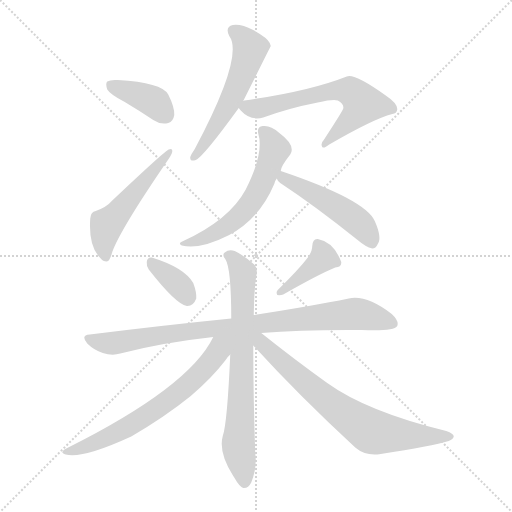
t = 0.00 s
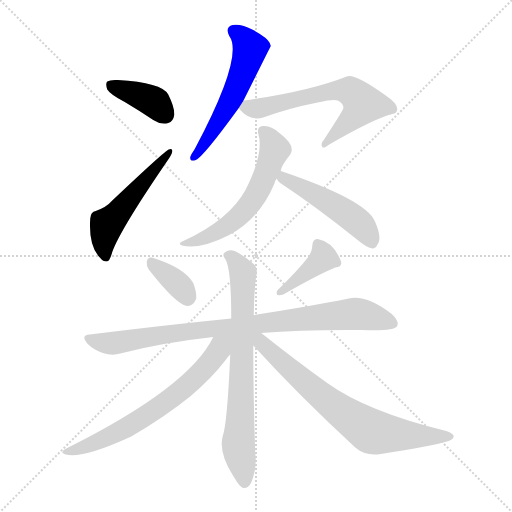
t = 1.73 s
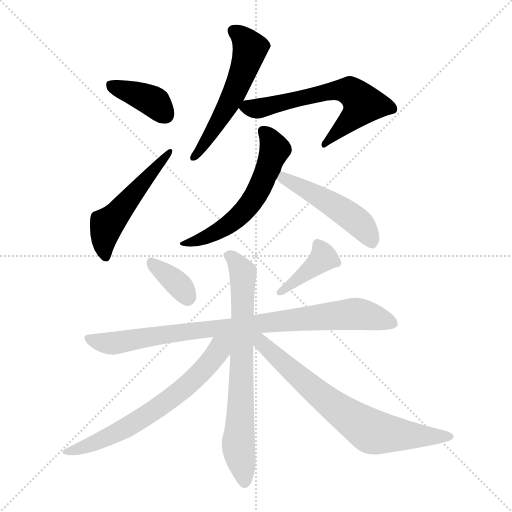
t = 3.46 s
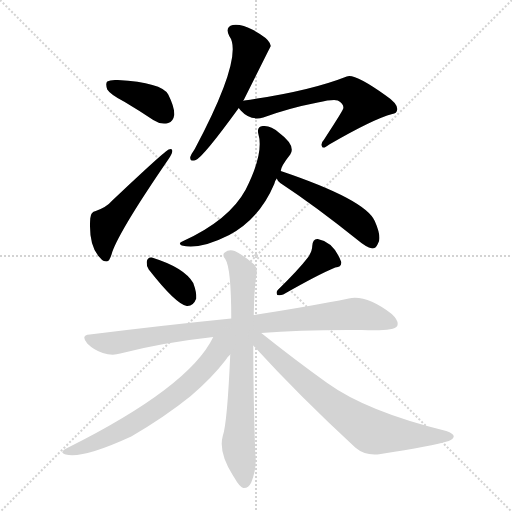
t = 5.18 s
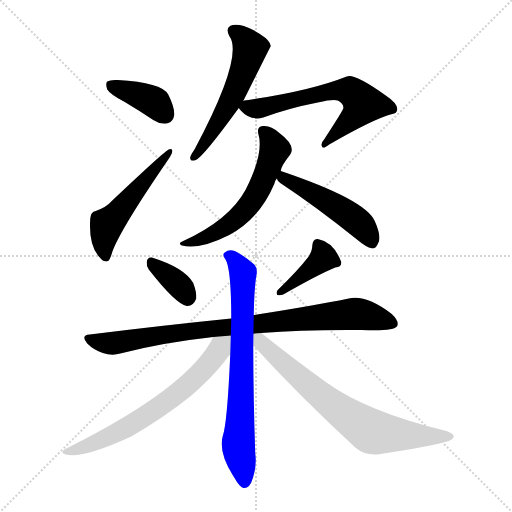
t = 6.91 s
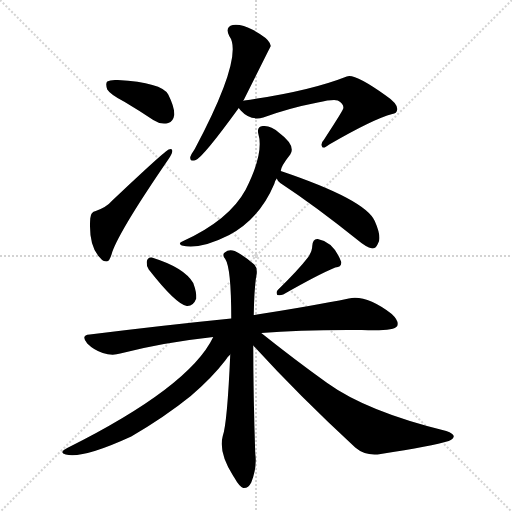
t = 8.64 s

The animated SVG that drew these frames (rendered in a browser with its animation timeline set to each time). Animation: 12 CSS @keyframes rules; one cycle of 8.64 s.

<svg version="1.1" viewBox="0 0 1024 1024" xmlns="http://www.w3.org/2000/svg">
  <g stroke="lightgray" stroke-dasharray="1,1" stroke-width="1" transform="scale(4, 4)">
    <line x1="0" y1="0" x2="256" y2="256"></line>
    <line x1="256" y1="0" x2="0" y2="256"></line>
    <line x1="128" y1="0" x2="128" y2="256"></line>
    <line x1="0" y1="128" x2="256" y2="128"></line>
  </g>
<g transform="scale(1, -1) translate(0, -900)">
   <style type="text/css">
    @keyframes keyframes0 {
      from {
       stroke: blue;
       stroke-dashoffset: 384;
       stroke-width: 128;
       }
       56% {
       animation-timing-function: step-end;
       stroke: blue;
       stroke-dashoffset: 0;
       stroke-width: 128;
       }
       to {
       stroke: black;
       stroke-width: 1024;
       }
       }
       #make-me-a-hanzi-animation-0 {
         animation: keyframes0 0.562500s both;
         animation-delay: 0.000000s;
         animation-timing-function: linear;
       }
    @keyframes keyframes1 {
      from {
       stroke: blue;
       stroke-dashoffset: 514;
       stroke-width: 128;
       }
       63% {
       animation-timing-function: step-end;
       stroke: blue;
       stroke-dashoffset: 0;
       stroke-width: 128;
       }
       to {
       stroke: black;
       stroke-width: 1024;
       }
       }
       #make-me-a-hanzi-animation-1 {
         animation: keyframes1 0.668294s both;
         animation-delay: 0.562500s;
         animation-timing-function: linear;
       }
    @keyframes keyframes2 {
      from {
       stroke: blue;
       stroke-dashoffset: 548;
       stroke-width: 128;
       }
       64% {
       animation-timing-function: step-end;
       stroke: blue;
       stroke-dashoffset: 0;
       stroke-width: 128;
       }
       to {
       stroke: black;
       stroke-width: 1024;
       }
       }
       #make-me-a-hanzi-animation-2 {
         animation: keyframes2 0.695964s both;
         animation-delay: 1.230794s;
         animation-timing-function: linear;
       }
    @keyframes keyframes3 {
      from {
       stroke: blue;
       stroke-dashoffset: 623;
       stroke-width: 128;
       }
       67% {
       animation-timing-function: step-end;
       stroke: blue;
       stroke-dashoffset: 0;
       stroke-width: 128;
       }
       to {
       stroke: black;
       stroke-width: 1024;
       }
       }
       #make-me-a-hanzi-animation-3 {
         animation: keyframes3 0.756999s both;
         animation-delay: 1.926758s;
         animation-timing-function: linear;
       }
    @keyframes keyframes4 {
      from {
       stroke: blue;
       stroke-dashoffset: 577;
       stroke-width: 128;
       }
       65% {
       animation-timing-function: step-end;
       stroke: blue;
       stroke-dashoffset: 0;
       stroke-width: 128;
       }
       to {
       stroke: black;
       stroke-width: 1024;
       }
       }
       #make-me-a-hanzi-animation-4 {
         animation: keyframes4 0.719564s both;
         animation-delay: 2.683757s;
         animation-timing-function: linear;
       }
    @keyframes keyframes5 {
      from {
       stroke: blue;
       stroke-dashoffset: 483;
       stroke-width: 128;
       }
       61% {
       animation-timing-function: step-end;
       stroke: blue;
       stroke-dashoffset: 0;
       stroke-width: 128;
       }
       to {
       stroke: black;
       stroke-width: 1024;
       }
       }
       #make-me-a-hanzi-animation-5 {
         animation: keyframes5 0.643066s both;
         animation-delay: 3.403320s;
         animation-timing-function: linear;
       }
    @keyframes keyframes6 {
      from {
       stroke: blue;
       stroke-dashoffset: 353;
       stroke-width: 128;
       }
       53% {
       animation-timing-function: step-end;
       stroke: blue;
       stroke-dashoffset: 0;
       stroke-width: 128;
       }
       to {
       stroke: black;
       stroke-width: 1024;
       }
       }
       #make-me-a-hanzi-animation-6 {
         animation: keyframes6 0.537272s both;
         animation-delay: 4.046387s;
         animation-timing-function: linear;
       }
    @keyframes keyframes7 {
      from {
       stroke: blue;
       stroke-dashoffset: 395;
       stroke-width: 128;
       }
       56% {
       animation-timing-function: step-end;
       stroke: blue;
       stroke-dashoffset: 0;
       stroke-width: 128;
       }
       to {
       stroke: black;
       stroke-width: 1024;
       }
       }
       #make-me-a-hanzi-animation-7 {
         animation: keyframes7 0.571452s both;
         animation-delay: 4.583659s;
         animation-timing-function: linear;
       }
    @keyframes keyframes8 {
      from {
       stroke: blue;
       stroke-dashoffset: 872;
       stroke-width: 128;
       }
       74% {
       animation-timing-function: step-end;
       stroke: blue;
       stroke-dashoffset: 0;
       stroke-width: 128;
       }
       to {
       stroke: black;
       stroke-width: 1024;
       }
       }
       #make-me-a-hanzi-animation-8 {
         animation: keyframes8 0.959635s both;
         animation-delay: 5.155111s;
         animation-timing-function: linear;
       }
    @keyframes keyframes9 {
      from {
       stroke: blue;
       stroke-dashoffset: 722;
       stroke-width: 128;
       }
       70% {
       animation-timing-function: step-end;
       stroke: blue;
       stroke-dashoffset: 0;
       stroke-width: 128;
       }
       to {
       stroke: black;
       stroke-width: 1024;
       }
       }
       #make-me-a-hanzi-animation-9 {
         animation: keyframes9 0.837565s both;
         animation-delay: 6.114746s;
         animation-timing-function: linear;
       }
    @keyframes keyframes10 {
      from {
       stroke: blue;
       stroke-dashoffset: 585;
       stroke-width: 128;
       }
       66% {
       animation-timing-function: step-end;
       stroke: blue;
       stroke-dashoffset: 0;
       stroke-width: 128;
       }
       to {
       stroke: black;
       stroke-width: 1024;
       }
       }
       #make-me-a-hanzi-animation-10 {
         animation: keyframes10 0.726074s both;
         animation-delay: 6.952311s;
         animation-timing-function: linear;
       }
    @keyframes keyframes11 {
      from {
       stroke: blue;
       stroke-dashoffset: 710;
       stroke-width: 128;
       }
       70% {
       animation-timing-function: step-end;
       stroke: blue;
       stroke-dashoffset: 0;
       stroke-width: 128;
       }
       to {
       stroke: black;
       stroke-width: 1024;
       }
       }
       #make-me-a-hanzi-animation-11 {
         animation: keyframes11 0.827799s both;
         animation-delay: 7.678385s;
         animation-timing-function: linear;
       }
</style>
<path d="M 249.5 696.0 Q 276.5 680.0 306.5 660.0 Q 321.5 650.0 336.5 654.0 Q 346.5 657.0 348.5 670.0 Q 349.5 685.0 336.5 711.0 Q 323.5 735.0 235.5 740.0 Q 220.5 741.0 214.5 737.0 Q 210.5 733.0 214.5 721.0 Q 220.5 711.0 249.5 696.0 Z" fill="lightgray"></path> 
<path d="M 191.5 478.0 Q 181.5 477.0 180.5 463.0 Q 176.5 406.0 201.5 383.0 Q 205.5 377.0 213.5 377.0 Q 219.5 377.0 224.5 396.0 Q 240.5 441.0 336.5 581.0 Q 343.5 591.0 344.5 597.0 Q 345.5 604.0 337.5 601.0 Q 331.5 600.0 223.5 498.0 Q 213.5 486.0 191.5 478.0 Z" fill="lightgray"></path> 
<path d="M 486.5 698.0 Q 540.5 806.0 541.5 808.0 Q 540.5 811.0 539.5 814.0 Q 535.5 824.0 506.5 840.0 Q 481.5 853.0 465.5 850.0 Q 449.5 846.0 458.5 828.0 Q 488.5 788.0 389.5 602.0 Q 382.5 592.0 380.5 586.0 Q 379.5 576.0 391.5 580.0 Q 406.5 586.0 477.5 684.0 L 486.5 698.0 Z" fill="lightgray"></path> 
<path d="M 477.5 684.0 Q 478.5 683.0 481.5 679.0 Q 500.5 658.0 526.5 665.0 Q 578.5 684.0 635.5 695.0 Q 666.5 702.0 675.5 699.0 Q 688.5 692.0 686.5 683.0 Q 686.5 680.0 647.5 620.0 Q 640.5 613.0 644.5 606.0 Q 647.5 602.0 658.5 611.0 Q 746.5 662.0 784.5 672.0 Q 793.5 673.0 794.5 681.0 Q 795.5 693.0 771.5 709.0 Q 708.5 754.0 693.5 747.0 Q 617.5 717.0 488.5 699.0 Q 487.5 699.0 486.5 698.0 C 468.5 694.0 468.5 694.0 477.5 684.0 Z" fill="lightgray"></path> 
<path d="M 561.5 558.0 Q 561.5 567.0 580.5 591.0 Q 592.5 609.0 557.5 635.0 Q 541.5 650.0 525.5 648.0 Q 513.5 647.0 516.5 633.0 Q 528.5 594.0 491.5 521.0 Q 458.5 460.0 366.5 418.0 Q 354.5 414.0 363.5 409.0 Q 399.5 400.0 458.5 430.0 Q 519.5 463.0 548.5 532.0 Q 549.5 538.0 553.5 543.0 L 561.5 558.0 Z" fill="lightgray"></path> 
<path d="M 553.5 543.0 Q 554.5 539.0 560.5 534.0 Q 630.5 488.0 716.5 419.0 Q 731.5 406.0 744.5 403.0 Q 751.5 403.0 755.5 412.0 Q 764.5 424.0 749.5 458.0 Q 730.5 501.0 561.5 558.0 C 538.5 566.0 538.5 566.0 553.5 543.0 Z" fill="lightgray"></path> 
<path d="M 297.5 361.0 Q 351.5 292.0 373.5 288.0 Q 386.5 287.0 392.5 303.0 Q 393.5 315.0 386.5 334.0 Q 368.5 365.0 303.5 385.0 Q 294.5 386.0 293.5 376.0 Q 292.5 369.0 297.5 361.0 Z" fill="lightgray"></path> 
<path d="M 616.5 386.0 Q 597.5 361.0 555.5 320.0 Q 551.5 316.0 554.5 310.0 Q 560.5 309.0 566.5 311.0 Q 636.5 351.0 670.5 365.0 Q 683.5 366.0 682.5 376.0 Q 667.5 416.0 635.5 422.0 Q 625.5 423.0 624.5 408.0 Q 624.5 398.0 616.5 386.0 Z" fill="lightgray"></path> 
<path d="M 522.5 234.0 Q 606.5 241.0 723.5 240.0 Q 787.5 237.0 794.5 248.0 Q 798.5 258.0 783.5 272.0 Q 732.5 311.0 697.5 303.0 Q 624.5 288.0 507.5 270.0 L 462.5 263.0 Q 332.5 250.0 179.5 231.0 Q 160.5 230.0 174.5 213.0 Q 187.5 200.0 205.5 194.0 Q 224.5 188.0 240.5 193.0 Q 325.5 215.0 426.5 226.0 L 522.5 234.0 Z" fill="lightgray"></path> 
<path d="M 507.5 270.0 Q 508.5 328.0 513.5 353.0 Q 514.5 365.0 508.5 371.0 Q 486.5 390.0 469.5 398.0 Q 457.5 402.0 449.5 395.0 Q 443.5 391.0 450.5 382.0 Q 462.5 364.0 462.5 263.0 L 460.5 191.0 Q 454.5 53.0 445.5 28.0 Q 436.5 -5.0 466.5 -52.0 L 468.5 -55.0 Q 478.5 -73.0 486.5 -76.0 Q 496.5 -77.0 502.5 -65.0 Q 514.5 -35.0 510.5 -7.0 Q 506.5 111.0 506.5 209.0 L 507.5 270.0 Z" fill="lightgray"></path> 
<path d="M 426.5 226.0 Q 378.5 126.0 134.5 4.0 Q 116.5 -5.0 131.5 -9.0 Q 164.5 -18.0 262.5 27.0 Q 329.5 66.0 381.5 108.0 Q 424.5 145.0 450.5 179.0 Q 454.5 186.0 460.5 191.0 C 495.5 231.0 449.5 269.0 426.5 226.0 Z" fill="lightgray"></path> 
<path d="M 506.5 209.0 Q 597.5 109.0 710.5 5.0 Q 731.5 -13.0 761.5 -8.0 Q 864.5 8.0 897.5 18.0 Q 906.5 22.0 907.5 27.0 Q 907.5 33.0 892.5 38.0 Q 733.5 77.0 654.5 134.0 Q 591.5 179.0 522.5 234.0 C 499.5 253.0 484.5 233.0 506.5 209.0 Z" fill="lightgray"></path> 
      <clipPath id="make-me-a-hanzi-clip-0">
      <path d="M 249.5 696.0 Q 276.5 680.0 306.5 660.0 Q 321.5 650.0 336.5 654.0 Q 346.5 657.0 348.5 670.0 Q 349.5 685.0 336.5 711.0 Q 323.5 735.0 235.5 740.0 Q 220.5 741.0 214.5 737.0 Q 210.5 733.0 214.5 721.0 Q 220.5 711.0 249.5 696.0 Z" fill="lightgray"></path>
      </clipPath>
      <path clip-path="url(#make-me-a-hanzi-clip-0)" d="M 220.5 732.0 L 309.5 695.0 L 330.5 671.0 " fill="none" id="make-me-a-hanzi-animation-0" stroke-dasharray="256 512" stroke-linecap="round"></path>

      <clipPath id="make-me-a-hanzi-clip-1">
      <path d="M 191.5 478.0 Q 181.5 477.0 180.5 463.0 Q 176.5 406.0 201.5 383.0 Q 205.5 377.0 213.5 377.0 Q 219.5 377.0 224.5 396.0 Q 240.5 441.0 336.5 581.0 Q 343.5 591.0 344.5 597.0 Q 345.5 604.0 337.5 601.0 Q 331.5 600.0 223.5 498.0 Q 213.5 486.0 191.5 478.0 Z" fill="lightgray"></path>
      </clipPath>
      <path clip-path="url(#make-me-a-hanzi-clip-1)" d="M 210.5 386.0 L 207.5 416.0 L 213.5 451.0 L 339.5 596.0 " fill="none" id="make-me-a-hanzi-animation-1" stroke-dasharray="386 772" stroke-linecap="round"></path>

      <clipPath id="make-me-a-hanzi-clip-2">
      <path d="M 486.5 698.0 Q 540.5 806.0 541.5 808.0 Q 540.5 811.0 539.5 814.0 Q 535.5 824.0 506.5 840.0 Q 481.5 853.0 465.5 850.0 Q 449.5 846.0 458.5 828.0 Q 488.5 788.0 389.5 602.0 Q 382.5 592.0 380.5 586.0 Q 379.5 576.0 391.5 580.0 Q 406.5 586.0 477.5 684.0 L 486.5 698.0 Z" fill="lightgray"></path>
      </clipPath>
      <path clip-path="url(#make-me-a-hanzi-clip-2)" d="M 467.5 837.0 L 498.5 808.0 L 490.5 767.0 L 454.5 685.0 L 388.5 587.0 " fill="none" id="make-me-a-hanzi-animation-2" stroke-dasharray="420 840" stroke-linecap="round"></path>

      <clipPath id="make-me-a-hanzi-clip-3">
      <path d="M 477.5 684.0 Q 478.5 683.0 481.5 679.0 Q 500.5 658.0 526.5 665.0 Q 578.5 684.0 635.5 695.0 Q 666.5 702.0 675.5 699.0 Q 688.5 692.0 686.5 683.0 Q 686.5 680.0 647.5 620.0 Q 640.5 613.0 644.5 606.0 Q 647.5 602.0 658.5 611.0 Q 746.5 662.0 784.5 672.0 Q 793.5 673.0 794.5 681.0 Q 795.5 693.0 771.5 709.0 Q 708.5 754.0 693.5 747.0 Q 617.5 717.0 488.5 699.0 Q 487.5 699.0 486.5 698.0 C 468.5 694.0 468.5 694.0 477.5 684.0 Z" fill="lightgray"></path>
      </clipPath>
      <path clip-path="url(#make-me-a-hanzi-clip-3)" d="M 483.5 685.0 L 507.5 682.0 L 629.5 711.0 L 699.5 718.0 L 725.5 692.0 L 710.5 670.0 L 650.5 612.0 " fill="none" id="make-me-a-hanzi-animation-3" stroke-dasharray="495 990" stroke-linecap="round"></path>

      <clipPath id="make-me-a-hanzi-clip-4">
      <path d="M 561.5 558.0 Q 561.5 567.0 580.5 591.0 Q 592.5 609.0 557.5 635.0 Q 541.5 650.0 525.5 648.0 Q 513.5 647.0 516.5 633.0 Q 528.5 594.0 491.5 521.0 Q 458.5 460.0 366.5 418.0 Q 354.5 414.0 363.5 409.0 Q 399.5 400.0 458.5 430.0 Q 519.5 463.0 548.5 532.0 Q 549.5 538.0 553.5 543.0 L 561.5 558.0 Z" fill="lightgray"></path>
      </clipPath>
      <path clip-path="url(#make-me-a-hanzi-clip-4)" d="M 525.5 638.0 L 535.5 630.0 L 549.5 601.0 L 511.5 508.0 L 477.5 467.0 L 442.5 441.0 L 369.5 412.0 " fill="none" id="make-me-a-hanzi-animation-4" stroke-dasharray="449 898" stroke-linecap="round"></path>

      <clipPath id="make-me-a-hanzi-clip-5">
      <path d="M 553.5 543.0 Q 554.5 539.0 560.5 534.0 Q 630.5 488.0 716.5 419.0 Q 731.5 406.0 744.5 403.0 Q 751.5 403.0 755.5 412.0 Q 764.5 424.0 749.5 458.0 Q 730.5 501.0 561.5 558.0 C 538.5 566.0 538.5 566.0 553.5 543.0 Z" fill="lightgray"></path>
      </clipPath>
      <path clip-path="url(#make-me-a-hanzi-clip-5)" d="M 562.5 543.0 L 591.5 534.0 L 696.5 471.0 L 731.5 440.0 L 743.5 415.0 " fill="none" id="make-me-a-hanzi-animation-5" stroke-dasharray="355 710" stroke-linecap="round"></path>

      <clipPath id="make-me-a-hanzi-clip-6">
      <path d="M 297.5 361.0 Q 351.5 292.0 373.5 288.0 Q 386.5 287.0 392.5 303.0 Q 393.5 315.0 386.5 334.0 Q 368.5 365.0 303.5 385.0 Q 294.5 386.0 293.5 376.0 Q 292.5 369.0 297.5 361.0 Z" fill="lightgray"></path>
      </clipPath>
      <path clip-path="url(#make-me-a-hanzi-clip-6)" d="M 306.5 371.0 L 352.5 335.0 L 375.5 304.0 " fill="none" id="make-me-a-hanzi-animation-6" stroke-dasharray="225 450" stroke-linecap="round"></path>

      <clipPath id="make-me-a-hanzi-clip-7">
      <path d="M 616.5 386.0 Q 597.5 361.0 555.5 320.0 Q 551.5 316.0 554.5 310.0 Q 560.5 309.0 566.5 311.0 Q 636.5 351.0 670.5 365.0 Q 683.5 366.0 682.5 376.0 Q 667.5 416.0 635.5 422.0 Q 625.5 423.0 624.5 408.0 Q 624.5 398.0 616.5 386.0 Z" fill="lightgray"></path>
      </clipPath>
      <path clip-path="url(#make-me-a-hanzi-clip-7)" d="M 635.5 411.0 L 645.5 383.0 L 560.5 314.0 " fill="none" id="make-me-a-hanzi-animation-7" stroke-dasharray="267 534" stroke-linecap="round"></path>

      <clipPath id="make-me-a-hanzi-clip-8">
      <path d="M 522.5 234.0 Q 606.5 241.0 723.5 240.0 Q 787.5 237.0 794.5 248.0 Q 798.5 258.0 783.5 272.0 Q 732.5 311.0 697.5 303.0 Q 624.5 288.0 507.5 270.0 L 462.5 263.0 Q 332.5 250.0 179.5 231.0 Q 160.5 230.0 174.5 213.0 Q 187.5 200.0 205.5 194.0 Q 224.5 188.0 240.5 193.0 Q 325.5 215.0 426.5 226.0 L 522.5 234.0 Z" fill="lightgray"></path>
      </clipPath>
      <path clip-path="url(#make-me-a-hanzi-clip-8)" d="M 177.5 222.0 L 230.5 214.0 L 412.5 242.0 L 707.5 272.0 L 786.5 253.0 " fill="none" id="make-me-a-hanzi-animation-8" stroke-dasharray="744 1488" stroke-linecap="round"></path>

      <clipPath id="make-me-a-hanzi-clip-9">
      <path d="M 507.5 270.0 Q 508.5 328.0 513.5 353.0 Q 514.5 365.0 508.5 371.0 Q 486.5 390.0 469.5 398.0 Q 457.5 402.0 449.5 395.0 Q 443.5 391.0 450.5 382.0 Q 462.5 364.0 462.5 263.0 L 460.5 191.0 Q 454.5 53.0 445.5 28.0 Q 436.5 -5.0 466.5 -52.0 L 468.5 -55.0 Q 478.5 -73.0 486.5 -76.0 Q 496.5 -77.0 502.5 -65.0 Q 514.5 -35.0 510.5 -7.0 Q 506.5 111.0 506.5 209.0 L 507.5 270.0 Z" fill="lightgray"></path>
      </clipPath>
      <path clip-path="url(#make-me-a-hanzi-clip-9)" d="M 457.5 389.0 L 468.5 382.0 L 485.5 353.0 L 476.5 11.0 L 488.5 -65.0 " fill="none" id="make-me-a-hanzi-animation-9" stroke-dasharray="594 1188" stroke-linecap="round"></path>

      <clipPath id="make-me-a-hanzi-clip-10">
      <path d="M 426.5 226.0 Q 378.5 126.0 134.5 4.0 Q 116.5 -5.0 131.5 -9.0 Q 164.5 -18.0 262.5 27.0 Q 329.5 66.0 381.5 108.0 Q 424.5 145.0 450.5 179.0 Q 454.5 186.0 460.5 191.0 C 495.5 231.0 449.5 269.0 426.5 226.0 Z" fill="lightgray"></path>
      </clipPath>
      <path clip-path="url(#make-me-a-hanzi-clip-10)" d="M 445.5 210.0 L 431.5 199.0 L 423.5 172.0 L 400.5 164.0 L 392.5 135.0 L 359.5 129.0 L 353.5 107.0 L 310.5 89.0 L 275.5 53.0 L 244.5 61.0 L 231.5 20.0 " fill="none" id="make-me-a-hanzi-animation-10" stroke-dasharray="457 914" stroke-linecap="round"></path>

      <clipPath id="make-me-a-hanzi-clip-11">
      <path d="M 506.5 209.0 Q 597.5 109.0 710.5 5.0 Q 731.5 -13.0 761.5 -8.0 Q 864.5 8.0 897.5 18.0 Q 906.5 22.0 907.5 27.0 Q 907.5 33.0 892.5 38.0 Q 733.5 77.0 654.5 134.0 Q 591.5 179.0 522.5 234.0 C 499.5 253.0 484.5 233.0 506.5 209.0 Z" fill="lightgray"></path>
      </clipPath>
      <path clip-path="url(#make-me-a-hanzi-clip-11)" d="M 515.5 227.0 L 532.5 204.0 L 632.5 116.0 L 733.5 42.0 L 788.5 31.0 L 899.5 26.0 " fill="none" id="make-me-a-hanzi-animation-11" stroke-dasharray="582 1164" stroke-linecap="round"></path>

</g>
</svg>
